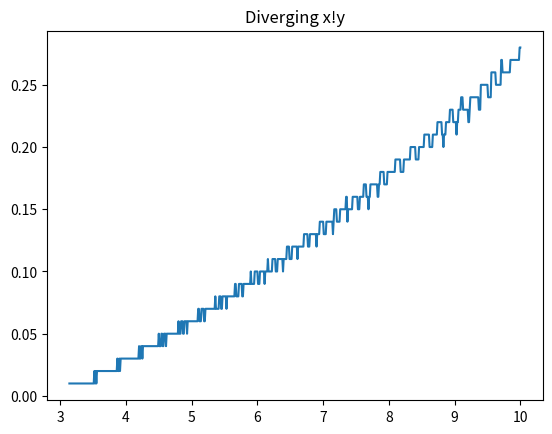

Reproduce this figure in Python.
#File: nsf.py (n-step factorials)
#Author: Adam Lawson
import math
from matplotlib import pyplot
import numpy as np
##ADVICE: please keep the steps within [1,0.001) or maybe even [1,0.005)
##WE CAN TRY TO TEST WITH N>1...
#   note: 1.1 would be fine to work with so far

#cleaned 3/2/2022

#normal factorial
def fact(j):
    return math.factorial(j) 
##NSTEP FACTORIAL FUNCTION
def nsf(nstep,base):
    b = base-nstep
    c = base
    while(b>0):
        c = c * b
        b = b-nstep
    print("{0} = {1}! with n-step of {2}".format(c,base,nstep))
    return c
###nsf raw
def nsfraw(nstep,base):
    b = base-nstep
    c = base
    while(b>0):
        c = c * b
        b = b-nstep
    return c

def nsftest1():
    #n-step factorial calculation
    base1 = 3.0
    num1 = nsf(0.5,base1)
    frac1 = fact(math.floor(base1/num1))
    frac2 = fact(math.floor(num1/base1))
    print("{0} = factorial / n-step".format(frac1))
    print("{0} = n-step / factorial".format(frac2))

    print()

    ##comparison with another n with the same a
    num2 = nsf(0.6,base1)
    print()

    ##comparison with another n with the same a pt 2
    num3 = nsf(0.4,base1)
    print()





    ####################################################################################################################

    ##HOW CAN WE FIND a! = b! with different n-factorial steps?
    #let's use 1!n=0.5 and try to find a b!n=0.25
    nsf(0.5,1.0)
    nsf(0.25,1.981330750601577)

##use nsfraw for nsf_one and limit 0.2 < nsf_two_step < 1.0
def reverse_nsf(nsf_one,nsf_two_nstep):
    n = 1.0
    inc = 1.0
    prev = 1.0
    inccount = 0
    g = nsf_one
    while(g - nsfraw(nsf_two_nstep,n) > 0.000000000000009*g or nsfraw(nsf_two_nstep,n) - g > 0.000000000000009*g):
         ##which decimal place
        if(nsfraw(nsf_two_nstep,n)<=g):
            prev = n
            if(inccount < 9):
              n = n + inc
              inccount+=1
            else:
                inc = inc / 10
                inccount = 0
        else:
            ##make the increments 0.1 times smaller
            ##revert n
            n = prev
            inc = inc / 10
            inccount = 0
    print("The nsf equivalent is approximately {0}!({1})".format(n,nsf_two_nstep))

##testing around some reverse_nsf's
def testrnsf1():
    reverse_nsf(nsfraw(0.5,1.0),0.25)
    reverse_nsf(nsfraw(0.3,4),0.2)
    print(nsfraw(0.2,3.368574678837455))
    print(nsfraw(0.3,4.0))
    reverse_nsf(nsfraw(1.1,math.e),0.9)
    print(math.e)
    nsf(0.01,math.e)




################################################################################################################

##CAN WE FIND a! + b! = c! with differnet and/or same n-factorial steps?
##YES: here's the proof
def testfltrnsf():
    print()
    print("1.0!(0.5) + 2.0!(0.5) = n!(0.5)")
    reverse_nsf((nsfraw(0.5,1.0)+nsfraw(0.5,2.0)),0.5)
##This should work with any two nsf's

##PROVE a!(x) + b!(y) = c!(z)
# EZ CLAP
# let's use 2!(0.5) + 2!(0.3) = n!(0.7)
    print()
    print("2.0!(0.5) + 2.0!(0.3) = n!(0.7)")
    reverse_nsf((nsfraw(0.5,2.0)+nsfraw(0.3,2.0)),0.7)
    print()
    print()


##NOW I want to prove 2!(0.3) + 2!(0.5) = 2!(n)
    # very likely possible because the local minimum of 2 should be less than the sum



################################################################################################################
##FIND A METHOD OF REVERSE NSF BUT WITH AN UNKNOWN N STEP INSTEAD OF BASE

# this is going to be a lot harder since from the first example, 3.0!(0.5) is greater than both 3!(0.4) and 3!(0.6)
# 1. We know there's a minimum in this function (but we don't know what it is yet... maybe just 0.5)
# 2. We also know that we may not be able to prove a!(x) = b!(y) where x does not equal to y because of this minimum
#       however there could be a solution in the negatives
# 3. However, finding the reverse nsf with a specific number above the minimum is possible with any a and n
# 4. There are restrictions when confined to a specific base(a) where there is a local minimum.
# 5. What we really know is that the range of this function from the domain of x>0 is the specific minimum (m), to infinity
# 6. We must find a way to find the local minimum with a fixed base(a) 


FUNCTIONMIN = 0

#Testing the limits of nsf. It does approach infinity on two sides
"""
nsf(0.1,1.0) ##smallest value with a=1.0, probably proving that the function nsf has a range of (0,inf)
nsf(0.2,1.0)
nsf(0.3,1.0)
nsf(0.4,1.0)
nsf(0.5,1.0)
nsf(0.6,1.0)
nsf(0.7,1.0)
nsf(0.8,1.0)
nsf(0.9,1.0)
print()
print()
nsf(0.1,2.0)
nsf(0.2,2.0) ##smallest value with a=2.0, could beat out second place
nsf(0.3,2.0) ##THIS GAP IS THE MOST INTERESTING BECAUSE it goes from [(0.1,10^-1),(0.2,10^-16),(0.3,10^-1),(0.4,10^-16),(0.5,10^1)]
nsf(0.4,2.0) ##pretty close second, might be able to go lower with more depth to the n-step (COULD BE LOCAL MIN AROUND HERE BECAUSE OF THE JUMP FROM 1.5 TO 10^-16)
nsf(0.5,2.0)
nsf(0.6,2.0)
nsf(0.7,2.0)
nsf(0.8,2.0)
nsf(0.9,2.0)
nsf(0.001,2.0) ###THIS IS THE MINIMUM at 0
print()
print()

##WHAT IS THE POINT AT WHICH n->0 switches between infinity and 0?
nsf(0.1,3.0)
nsf(0.01,3.0)
nsf(0.001,3.0) #reaches infinity
print()
print()

nsf(0.1,math.e)
nsf(0.01,math.e)
nsf(0.001,math.e) #also reaches inf
print()
print()

nsf(0.1,2.3)
nsf(0.01,2.3)
nsf(0.001,2.3) ##decreases
nsf(0.0001,2.3) ##reaches inf?
"""
##FOUND A CONSTANT IN A FUNCTION and more tests
"""
nsf(0.0001,1.3997036774559777) ##THE BORDER! Still could go on forever
print()
print()

lawson_const = 1.3997036774559777
##NEXT: How do we find the local minimum of a base > 1.399703774559777?
#find the number where the local minimum of that base does not decrease
nsf(0.1,4)
nsf(0.05,4)
nsf(0.01,4)
nsf(0.005,4)
print()
print()
##THIS IS INSANE!!!!
nsf(0.1,6)
nsf(0.05,5)
nsf(0.01,5)
nsf(0.005,5)
print()
print()
"""

lawson_const = 1.3997036774559777
#x = np.arange(0,1,0.01)

##array for y axis to plot
def myar(st,fin,base,step):
    ar = []
    i = float(st)
    if(i == 0):
        i = i + step
        if(base <= lawson_const):
            ar.append(0.00)
        else:
            ar.append(1000)
    while(i<=fin):
        if(nsfraw(i,base)>999):
            ar.append(1000)
        else:
            ar.append(nsfraw(i,base))
        i = i + step
    return ar

##array of points raw
def nsf_ar(st,fin,base,step):
    ar = []
    i = float(st)
    if(i == 0):
        i = i + step
        if(base <= lawson_const):
            ar.append(0.00)
        else:
            ar.append(99999999999999999999999999999999999999999999999999999999999999999999999999999999999999999999999999999999)
    while(i<=fin):
            ar.append(nsfraw(i,base))
            i = i + step
    return ar

##local maximum
def localmax(st,fin,base,step):
    ar = []
    if(base>lawson_const):
        return -1
    else:
        ar = nsf_ar(st,fin,base,step)
        ar.sort()
        return ar[ar.count()-1]

def graphnsf():
    y = myar(0,1,lawson_const,0.01)

    pyplot.plot(x,y)
    pyplot.title("NSF Lawson_constant!(x)")
    pyplot.show()

    x = np.arange(0,2,0.01)
    y = myar(0,2,lawson_const,0.01)

    pyplot.plot(x,y)
    pyplot.title("NSF Lawson_constant!(x)")
    pyplot.show()

    ##Another graph
    x2 = np.arange(0,2,0.01)

    y2 = myar(0,2,3,0.01)

    pyplot.plot(x2,y2)
    pyplot.title("NSF 3!(x)")
    pyplot.show()

    ##Another graph
    x3 = np.arange(0,2,0.01)
    y3 = myar(0,2,2,0.01)

    pyplot.plot(x3,y3)
    pyplot.title("NSF 2!(x)")
    pyplot.show()

    ##Another graph
    x4 = np.arange(0,2,0.01)
    y4 = myar(0,2,4,0.01)
    pyplot.plot(x4,y4)
    pyplot.title("NSF 4!(x)")
    pyplot.show()

    ##Another graph
    x5 = np.arange(0,2,0.01)
    y5 = myar(0,2,8,0.01)

    pyplot.plot(x5,y5)
    pyplot.title("NSF 8!(x)")
    pyplot.show()


##minimum finding function
def minnsf(ns,step_end):
    if(ns<=lawson_const):
        return 0.0
    else:
        ar = myar(0.01,step_end,ns,0.01)
        ar.sort()
        return ar[0]

##override twopoint
def decfind(num,base,p1,p2,mag,lim):
    while(mag>lim):
        ar = nsf_ar(p1,p2,num,mag)
        for i in range(0,len(ar)):
            if(ar[i]<=num and ar[i+1]>num): ##this is the flaw??
                p1 = ar[i]
                p2 = ar[i+1]
                return p1
        mag = mag/10
    return p1


#reverse nsf-n
def reversensf_n(num,base):
    p1 = 0
    p2 = 0
    mag = 0.01
    ans = 0.0
    lim = base * 0.0000000000009
    localmin = minnsf(base,2)
    if(num < localmin):
        print("Cannot find the reverse NSF: exceeds localmin")
    else:
        #decimal find
        if(localmax(0,num/2,base,0.01)==-1):
            print("There may be a solution really close to 0")
            if(num>base):
                return 0
            ##STEP 2: NUM < BASE continue with a set p1
            ##STEP 3: HOW TO SET P1?

        ##decimal method
        ##ans = decfind(num,base,p1,p2,mag,lim)
        ans = 0

        return ans
            ##WILL STRUGGLE WITH BIG NUMBERS

        ## 1. ALSO CREATE A LOCAL MAX with conditions of ignoring the infinity at n=0 first, then if it exceeds those, the answer
        ##       might be so close to 0 it cannot be calculated if the number is greater than the lawson const
        
        ## 2. CREATE AN APPROXIMATOR DECIMALLY if condition 1 holds in favor of the local max
        ## 3. DO NOT FORGET TO HAVE THE MAXNSF UPDATED WITH ITS OWN ARRAY

def rnsfn(num,base):
    lim = 0.01
    p1 = 0
    ans = 0.0
    localmin = minnsf(base,2)
    if(num < localmin):
        print("Cannot find the reverse NSF: exceeds localmin")
    else:
        #decimal find
        if(localmax(0,num/2,base,0.01)==-1):
            print("There may be a solution really close to 0")
            if(num>base):
                return 0
        ar = nsf_ar(0.1,2,base,0.01)
        for i in range(0,len(ar)):
            if(nsfraw(ar[i],base)-lim <num and nsfraw(ar[i],base)+lim > num):
                return ar[i]
        
##prove 2!(0.24) + 2!(0.49) = 2!(n)
print("2!(0.24) + 2!(0.49) = 2!(n)")
num = nsfraw(0.24,2) + nsfraw(0.49,2)
print("Finding {0}".format(num))
##ans = reversensf_n(num,2)


##testing method 2
ans = rnsfn(num,2)


print("n={0}".format(ans))
##ans approx = 0.64

#ANALYSIS: DIVERGING PLOT
def divergeplot():
    x = []
    y = []
    a = np.arange(lawson_const+0.01,10.0,0.01)
    #n!m
    for n in a:
        ar = nsf_ar(0.01,n/2,n,0.01)
        l = len(ar)
        ar.reverse()
        i = 0
        for m in ar:
            if m > 999999999999999999999:
                y.append((l-i)*0.01)
                x.append(n)
                break
            i+=1
    pyplot.plot(x,y)
    pyplot.title("Diverging x!y")
    pyplot.show()

divergeplot()